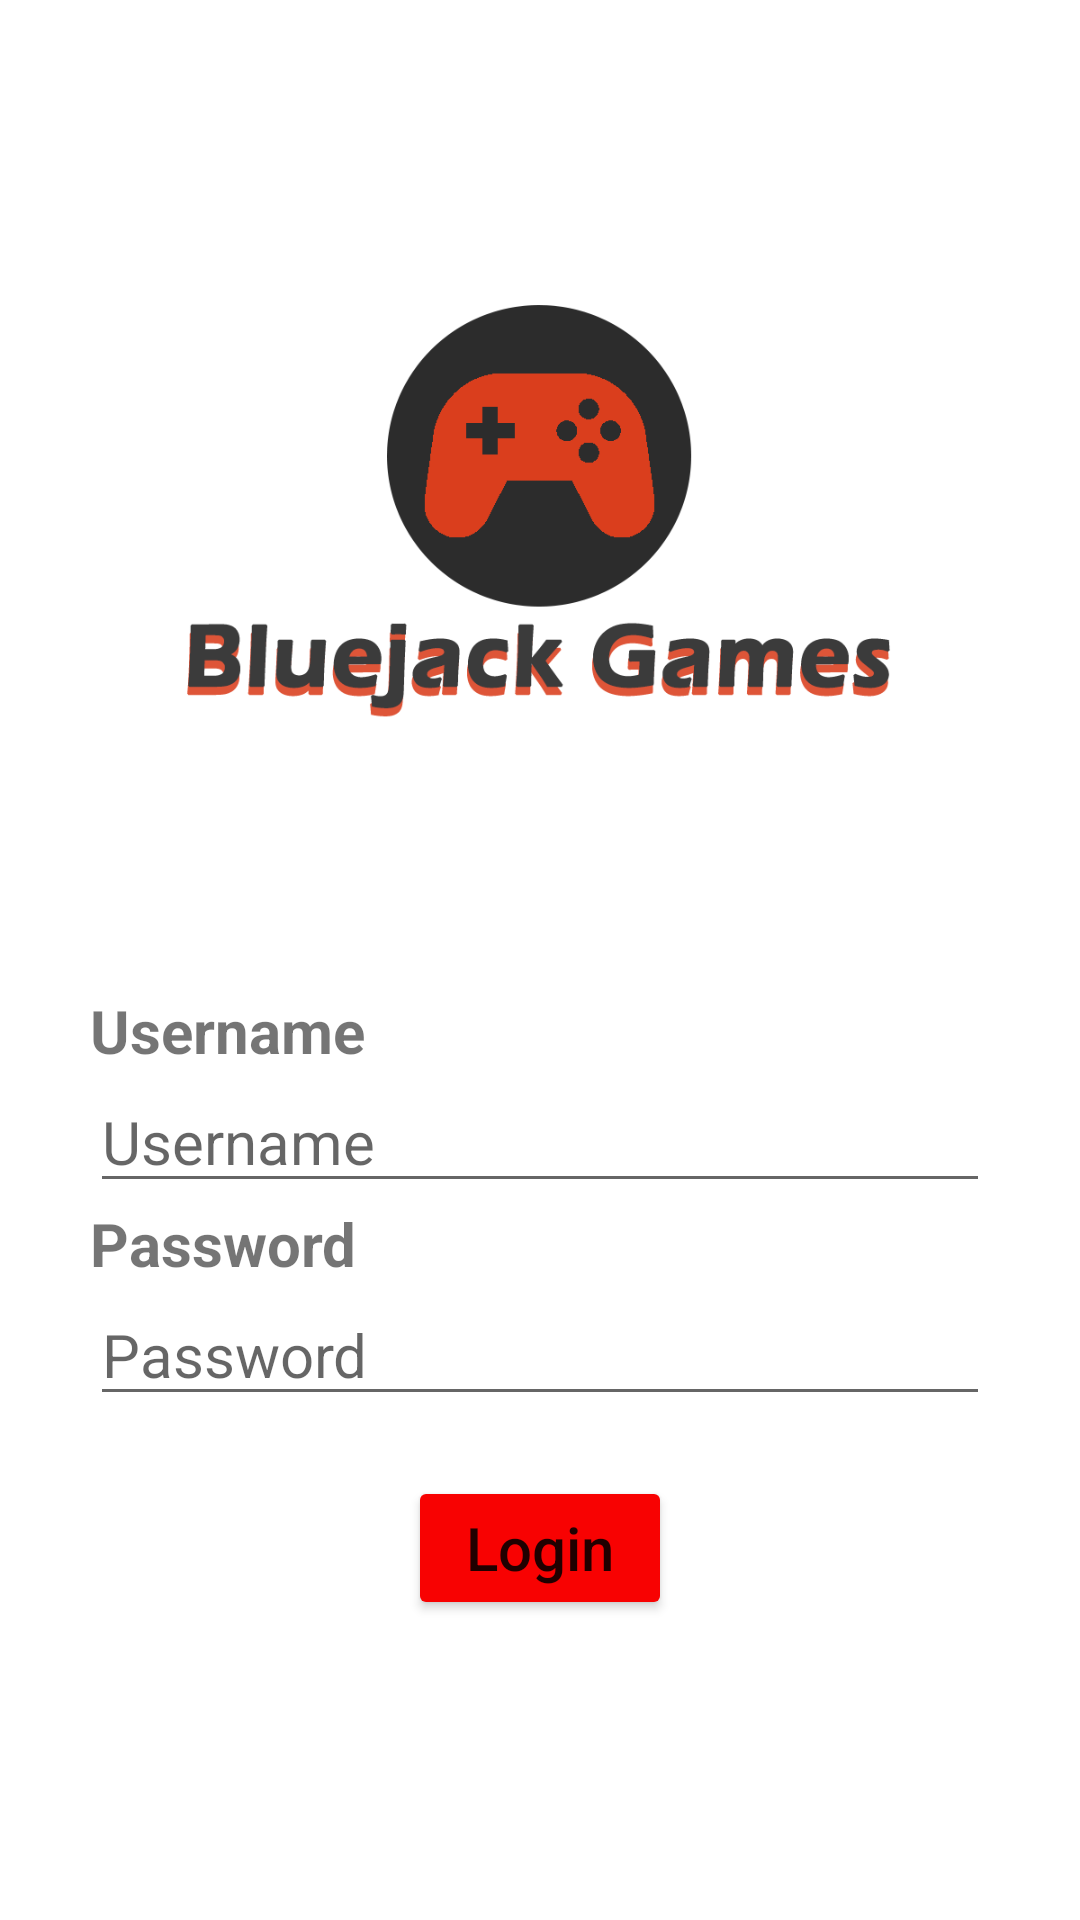

Here is an Android app screen rendered from its layout file. Give the layout XML and the strings, colors and styles it references.
<!-- AndroidManifest.xml: application theme Theme.ProjectLabUX_Kelompok1_BC01 -->
<!-- res/layout/activity_login.xml -->
<?xml version="1.0" encoding="utf-8"?>
<androidx.constraintlayout.widget.ConstraintLayout xmlns:android="http://schemas.android.com/apk/res/android"
    xmlns:app="http://schemas.android.com/apk/res-auto"
    xmlns:tools="http://schemas.android.com/tools"
    android:layout_width="match_parent"
    android:layout_height="match_parent"
    tools:context=".LoginActivity"
    android:padding="30dp">

    <ImageView
        android:id="@+id/logo_imageview"
        android:src="@drawable/bluejack_games"
        android:layout_width="300dp"
        android:layout_height="300dp"
        app:layout_constraintStart_toStartOf="parent"
        app:layout_constraintEnd_toEndOf="parent"
        />

    <TextView
        android:id="@+id/username_textview"
        android:text="Username"
        android:textSize="20sp"
        android:textStyle="bold"
        android:layout_width="wrap_content"
        android:layout_height="wrap_content"
        app:layout_constraintTop_toBottomOf="@id/logo_imageview"/>

    <EditText
        android:id="@+id/username_edittext"
        android:layout_width="match_parent"
        android:layout_height="wrap_content"
        android:hint="Username"
        android:textSize="20sp"
        app:layout_constraintTop_toBottomOf="@id/username_textview"
        tools:layout_editor_absoluteX="30dp" />

    <TextView
        android:id="@+id/password_textview"
        android:text="Password"
        android:textSize="20sp"
        android:textStyle="bold"
        android:layout_width="wrap_content"
        android:layout_height="wrap_content"
        app:layout_constraintTop_toBottomOf="@id/username_edittext" />

    <EditText
        android:id="@+id/password_edittext"
        android:hint="Password"
        android:inputType="textPassword"
        android:textSize="20sp"
        android:layout_width="match_parent"
        android:layout_height="wrap_content"
        app:layout_constraintTop_toBottomOf="@id/password_textview" />

    <Button
        android:id="@+id/login_btn"
        android:text="Login"
        android:textSize="20sp"
        android:textAllCaps="false"
        android:layout_width="wrap_content"
        android:layout_height="wrap_content"
        android:backgroundTint="@color/red"
        android:layout_marginTop="20dp"
        app:layout_constraintStart_toStartOf="parent"
        app:layout_constraintEnd_toEndOf="parent"
        app:layout_constraintTop_toBottomOf="@id/password_edittext"/>

</androidx.constraintlayout.widget.ConstraintLayout>
<!-- resources referenced by this layout -->
<resources>
  <color name="red">#FFF80202</color>
  <!-- drawable bluejack_games: png bitmap (drawable, 28247 bytes) -->
  <style name="Theme.ProjectLabUX_Kelompok1_BC01" parent="Theme.MaterialComponents.DayNight.NoActionBar">
          
          <item name="colorPrimary">@color/red</item>
          <item name="colorPrimaryVariant">@color/purple_700</item>
          <item name="colorOnPrimary">@color/white</item>
          
          <item name="colorSecondary">@color/teal_200</item>
          <item name="colorSecondaryVariant">@color/teal_700</item>
          <item name="colorOnSecondary">@color/black</item>
          
          <item name="android:statusBarColor" tools:targetApi="l">?attr/colorPrimaryVariant</item>
          
      </style>
  <color name="purple_700">#FF3700B3</color>
  <color name="white">#FFFFFF</color>
  <color name="teal_200">#FF03DAC5</color>
  <color name="teal_700">#FF018786</color>
  <color name="black">#FF000000</color>
</resources>
